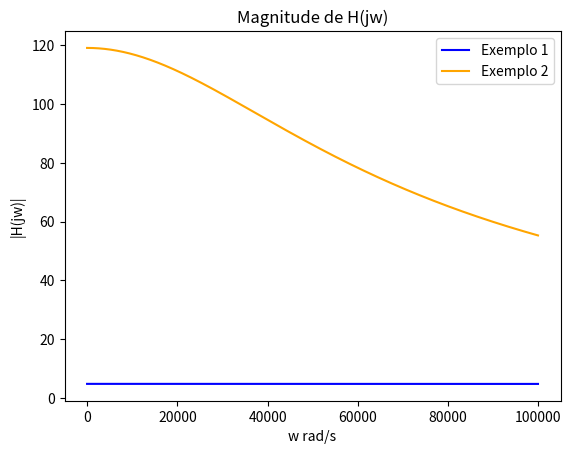

Here is the Python script that generated this plot:
import matplotlib.pyplot as plt
import sympy as smp
from sympy import *

# Definindo as variáveis simbólicas
Vo, Vi, Va, Vc, R1, R2, Rp, Cp, A, w, j, Hjw, wp, wc, K = smp.symbols(
    'V_o V_i V_a V_c R_1 R_2 R_p C_p A w j H_jw w_p, w_c, K', real=True)

# Analise nodal do circuito

eq1 = smp.Eq((Va - Vi)/R1 + (Va - Vo)/R2 + Va/(Rp + (1/(j * w * Cp))), 0)
eq2 = smp.Eq(Va * ((1/(j * w * Cp)))/(((1/(j * w * Cp))) + Rp), -Vc)
eq3 = smp.Eq(A * Vc, Vo)
# print('Equacoes em latex:')
# smp.pprint(smp.latex(eq1))
# smp.pprint(smp.latex(eq2))
# smp.pprint(smp.latex(eq3))
# print("")

print("Equações do circuito:")
print("Equacao 1:")
smp.pprint(eq1)
print("Equacao 2:")
smp.pprint(eq2)
print("Equacao 3:")
smp.pprint(eq3)
print("")

sols = smp.solve([eq1, eq2, eq3], [Va, Vc, Vo])

print("Soluçao para Vo:")
smp.pprint(sols[Vo])
# print("")
# smp.pprint(smp.latex(sols[Vo]))
print("")

print("Aqui fazemos a seguinte simplificacao:")
print("Rp >> R1 , Rp >> R2, e A >> 1")

Vo = (-A * R2 * Vi)/((Rp*(R1 + R2))*j*w*Cp + A*R1)

print("Equacao de Vo simplificada:")
smp.pprint(Vo)
# smp.pprint(smp.latex(Vo))
print("")

eqHjw = smp.Eq(Hjw, Vo/Vi)

print("Equacao de Hjw:")
smp.pprint(eqHjw)
print("")

print("Resolvendo a equacao Hjw e colocando no formato canonico da um fitro passa baixa (-K wp / (jw + wp)) obtemos o seguinte:")

eqHjw = smp.Eq(Hjw, -(K * wc) / (I * w + wc))

Hjw = -(K * wc) / (I * w + wc)

smp.pprint(eqHjw)

print("")

eqwp = smp.Eq(wp, 1/(Rp*Cp))
smp.pprint(eqwp)

eqK = smp.Eq(K, R2/R1)
smp.pprint(eqK)

eqwc = smp.Eq(wc, (A*wp)/(1 + K))
smp.pprint(eqwc)

print("")

# Hjw = Hjw.subs({K: R2/R1, wc: A*wp/(1+K)})

print("Valor absoluto de Hjw:")
Hjw_abs = smp.Abs(Hjw)
smp.pprint(Hjw_abs)
# smp.pprint(smp.latex(Hjw_abs))
print("")


print("Exemplo 1:")
print("Para R1 = 4.7E3 ohms, R2 = 2.2E4 ohms, wp = 2E1 pi e A = 1E5\n")

eqK1 = eqK.subs({R1: 4.7E3, R2: 2.2E4})
K1 = smp.solve(eqK1, K)[0]
smp.pprint(eqK1)
print("")

eqwc1 = eqwc.subs({A: 1E5, wp: 20 * smp.pi, K: K1}).evalf()
wc1 = smp.solve(eqwc1, wc)[0]
smp.pprint(eqwc1)
print("")

print("Valores absolutos para w = [0.5, 1, 2, 4, 10, 20, 40]*wc:")

# ex1interval = [0.02, 0.01, 0.05, 0.2, 0.5, 1, 2, 4, 10, 20, 40]
ex1interval = [0.5, 1, 2, 4, 10, 20, 40]

ex1Vals = []

for val in ex1interval:
    temp = Hjw_abs.subs({w: wc1 * val, wc: wc1, K: K1})
    ex1Vals.append(temp)
    print('para freq:', round(((val*wc1)/(2*smp.pi)).evalf(), 2),
          '\ttemos:', round(temp, 2))

print("")

print("Exemplo 2:")
print("Para R1 = 4.7E3 ohms, R2 = 5.6E5 ohms, wp = 2E1 pi e A = 1E5\n")

eqK2 = eqK.subs({R1: 4.7E3, R2: 5.6E5})
K2 = smp.solve(eqK2, K)[0]
smp.pprint(eqK2)
print("")

eqwc2 = eqwc.subs({A: 1E5, wp: 20 * smp.pi, K: K2}).evalf()
wc2 = smp.solve(eqwc2, wc)[0]
smp.pprint(eqwc2)
print("")

ex2interval = [0.5, 1, 5, 20, 50, 200, 500, 1000]
ex2Vals = []

for val in ex2interval:
    temp = Hjw_abs.subs({w: wc2 * val, wc: wc2, K: K2})
    ex2Vals.append(temp)
    print('para freq:', round(((val*wc2)/(2*smp.pi)).evalf(), 2),
          '\ttemos:', round(temp, 2))
print("")


# Plotando os graficos

frequencias_plot = [i for i in range(1, 100000, 100)]

plotH1 = [Hjw_abs.subs({w: i, wc: wc1, K: K1}) for i in frequencias_plot]
plotH2 = [Hjw_abs.subs({w: i, wc: wc2, K: K2}) for i in frequencias_plot]

fig, ax = plt.subplots()

ax.plot(frequencias_plot, plotH1, color='blue', label='Exemplo 1')
ax.plot(frequencias_plot, plotH2, color='orange', label='Exemplo 2')
ax.legend(['Exemplo 1', 'Exemplo 2'])
plt.xlabel('w rad/s')
plt.ylabel('|H(jw)|')
plt.title('Magnitude de H(jw)')


plt.show()

# Medicoes na pratica

# Exemplo1
